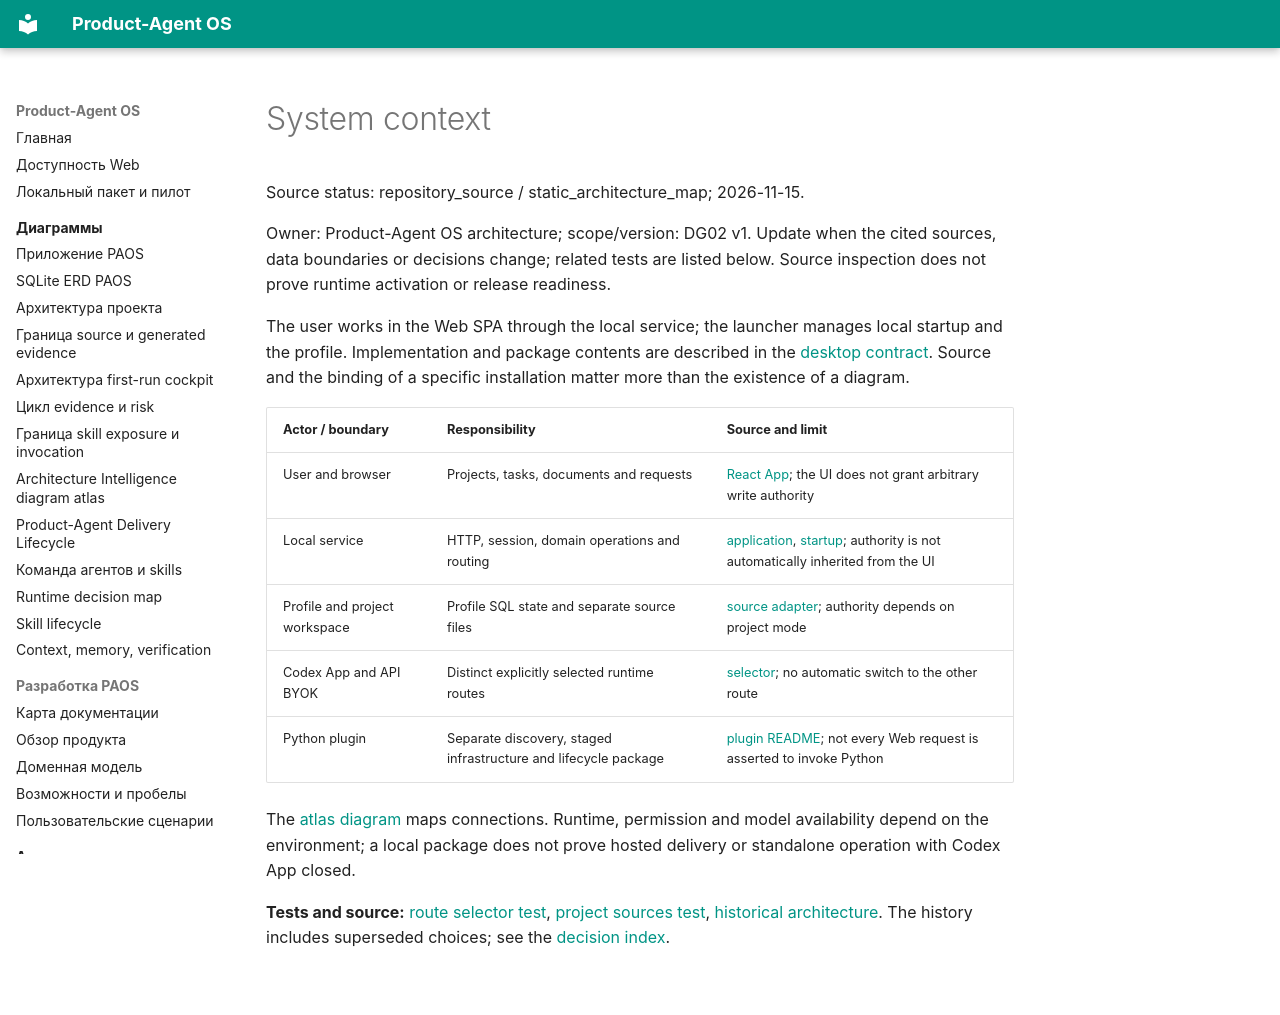

repository: alexroadcaster/product-agent-os · page: architecture/system-context.en.html · generator: mkdocs

# System context

Source status: repository_source / static_architecture_map; 2026-11-15.

Owner: Product-Agent OS architecture; scope/version: DG02 v1. Update when the cited sources, data boundaries or decisions change; related tests are listed below. Source inspection does not prove runtime activation or release readiness.

The user works in the Web SPA through the local service; the launcher manages local startup and the profile. Implementation and package contents are described in the [desktop contract](https://github.com/alexroadcaster/product-agent-os/blob/2f8a0cb8b428ba4499d9d7bd35f1f4b42b2be765/apps/desktop-local/README.md). Source and the binding of a specific installation matter more than the existence of a diagram.

| Actor / boundary | Responsibility | Source and limit |
| --- | --- | --- |
| User and browser | Projects, tasks, documents and requests | [React App](https://github.com/alexroadcaster/product-agent-os/blob/2f8a0cb8b428ba4499d9d7bd35f1f4b42b2be765/apps/web/src/ui/App.tsx); the UI does not grant arbitrary write authority |
| Local service | HTTP, session, domain operations and routing | [application](https://github.com/alexroadcaster/product-agent-os/blob/2f8a0cb8b428ba4499d9d7bd35f1f4b42b2be765/apps/local-service/src/http/application.mts), [startup](https://github.com/alexroadcaster/product-agent-os/blob/2f8a0cb8b428ba4499d9d7bd35f1f4b42b2be765/apps/local-service/src/main.mts); authority is not automatically inherited from the UI |
| Profile and project workspace | Profile SQL state and separate source files | [source adapter](https://github.com/alexroadcaster/product-agent-os/blob/2f8a0cb8b428ba4499d9d7bd35f1f4b42b2be765/apps/local-service/src/adapters/project-sources.ts); authority depends on project mode |
| Codex App and API BYOK | Distinct explicitly selected runtime routes | [selector](https://github.com/alexroadcaster/product-agent-os/blob/2f8a0cb8b428ba4499d9d7bd35f1f4b42b2be765/apps/local-service/src/runtime/route-selector.ts); no automatic switch to the other route |
| Python plugin | Separate discovery, staged infrastructure and lifecycle package | [plugin README](https://github.com/alexroadcaster/product-agent-os/blob/2f8a0cb8b428ba4499d9d7bd35f1f4b42b2be765/plugins/product-agent-os/README.md); not every Web request is asserted to invoke Python |

The [atlas diagram](../diagrams/paos-application-architecture.md) maps connections. Runtime, permission and model availability depend on the environment; a local package does not prove hosted delivery or standalone operation with Codex App closed.

**Tests and source:** [route selector test](https://github.com/alexroadcaster/product-agent-os/blob/2f8a0cb8b428ba4499d9d7bd35f1f4b42b2be765/tests/web/runtime-route-selector.test.mts), [project sources test](https://github.com/alexroadcaster/product-agent-os/blob/2f8a0cb8b428ba4499d9d7bd35f1f4b42b2be765/tests/web/project-sources.test.mts), [historical architecture](https://github.com/alexroadcaster/product-agent-os/blob/2f8a0cb8b428ba4499d9d7bd35f1f4b42b2be765/research/product-agent-os-web-architecture-2026-11-05.md). The history includes superseded choices; see the [decision index](decisions/index.md).
